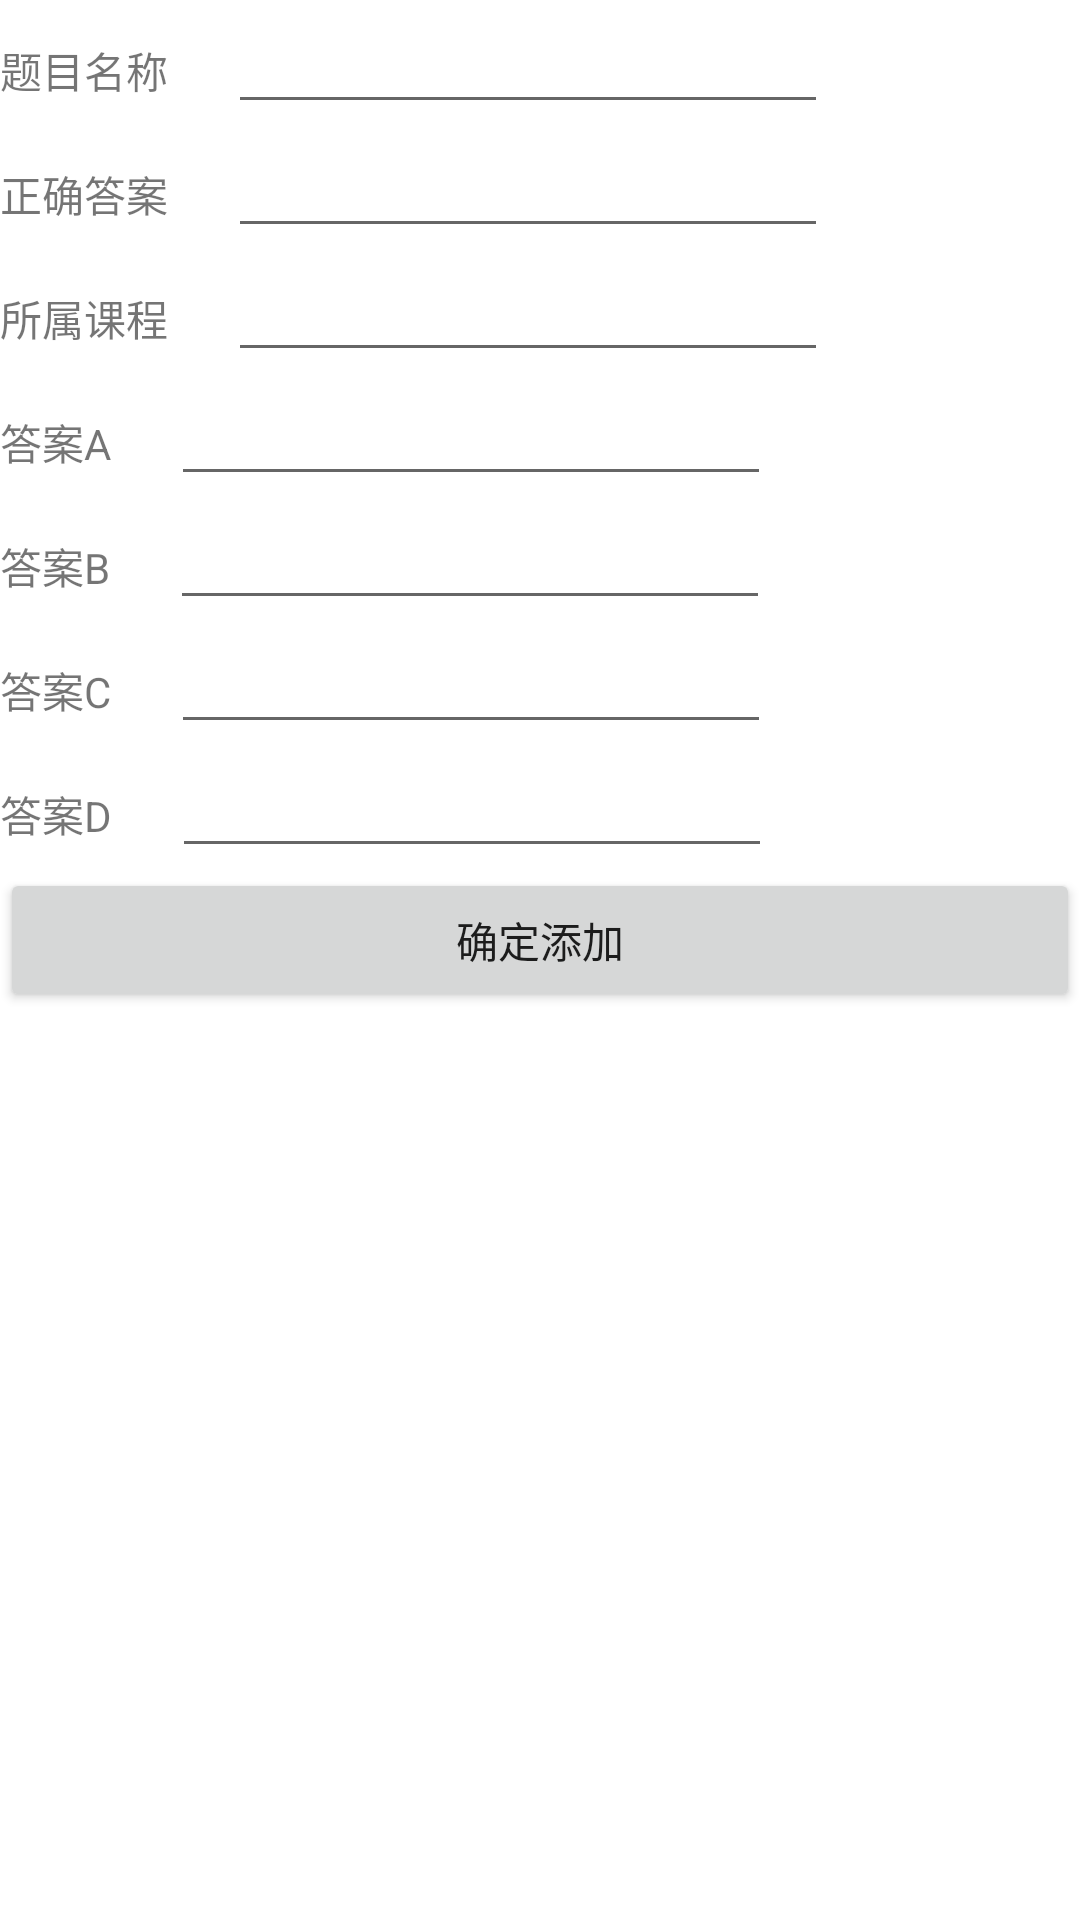

This screen was rendered from an Android layout file. Write that file and the resources it references.
<!-- AndroidManifest.xml: application theme AppTheme -->
<!-- res/layout/activity_add_subject.xml -->
<?xml version="1.0" encoding="utf-8"?>
<LinearLayout xmlns:android="http://schemas.android.com/apk/res/android"
              android:layout_width="match_parent"
              android:layout_height="match_parent"
              android:orientation="vertical"
              android:background="@color/white"
    >
    <LinearLayout
        android:layout_width="match_parent"
        android:layout_height="wrap_content"
        android:orientation="horizontal">
        <TextView
            android:layout_width="wrap_content"
            android:layout_height="wrap_content"
            android:text="题目名称"/>
        <EditText
            android:layout_marginStart="20dp"
            android:id="@+id/et_subject_name"
            android:layout_width="200dp"
            android:layout_height="wrap_content"
            />
    </LinearLayout>
    <LinearLayout
        android:layout_width="match_parent"
        android:layout_height="wrap_content"
        android:orientation="horizontal">
        <TextView
            android:layout_width="wrap_content"
            android:layout_height="wrap_content"
            android:text="正确答案"/>
        <EditText
            android:layout_marginStart="20dp"
            android:id="@+id/et_answer"
            android:layout_width="200dp"
            android:layout_height="wrap_content"
            />
    </LinearLayout>
    <LinearLayout
        android:layout_width="match_parent"
        android:layout_height="wrap_content"
        android:orientation="horizontal">
        <TextView
            android:layout_width="wrap_content"
            android:layout_height="wrap_content"
            android:text="所属课程"/>
        <EditText
            android:layout_marginStart="20dp"
            android:id="@+id/et_course"
            android:layout_width="200dp"
            android:layout_height="wrap_content"
            />
    </LinearLayout>
    <LinearLayout
        android:layout_width="match_parent"
        android:layout_height="wrap_content"
        android:orientation="horizontal">
        <TextView
            android:layout_width="wrap_content"
            android:layout_height="wrap_content"
            android:text="答案A"/>
        <EditText
            android:layout_marginStart="20dp"
            android:id="@+id/et_A"
            android:layout_width="200dp"
            android:layout_height="wrap_content"
            />
    </LinearLayout>
    <LinearLayout
        android:layout_width="match_parent"
        android:layout_height="wrap_content"
        android:orientation="horizontal">
        <TextView
            android:layout_width="wrap_content"
            android:layout_height="wrap_content"
            android:text="答案B"/>
        <EditText
            android:layout_marginStart="20dp"
            android:id="@+id/et_B"
            android:layout_width="200dp"
            android:layout_height="wrap_content"
            />
    </LinearLayout>
    <LinearLayout
        android:layout_width="match_parent"
        android:layout_height="wrap_content"
        android:orientation="horizontal">
        <TextView
            android:layout_width="wrap_content"
            android:layout_height="wrap_content"
            android:text="答案C"/>
        <EditText
            android:layout_marginStart="20dp"
            android:id="@+id/et_C"
            android:layout_width="200dp"
            android:layout_height="wrap_content"
            />
    </LinearLayout>
    <LinearLayout
        android:layout_width="match_parent"
        android:layout_height="wrap_content"
        android:orientation="horizontal">
        <TextView
            android:layout_width="wrap_content"
            android:layout_height="wrap_content"
            android:text="答案D"/>
        <EditText
            android:layout_marginStart="20dp"
            android:id="@+id/et_D"
            android:layout_width="200dp"
            android:layout_height="wrap_content"
            />
    </LinearLayout>

    <Button
        android:id="@+id/btn_confirm"
        android:layout_width="match_parent"
        android:layout_height="wrap_content"
        android:text="确定添加"/>
</LinearLayout>
<!-- resources referenced by this layout -->
<resources>
  <color name="white">#ffffff</color>
  <style name="AppTheme" parent="Theme.AppCompat.Light.DarkActionBar">
          
          <item name="colorPrimary">@color/colorPrimary</item>
          <item name="colorPrimaryDark">@color/colorPrimaryDark</item>
          <item name="colorAccent">@color/colorAccent</item>
      </style>
  <color name="colorPrimary">#cf4e09</color>
  <color name="colorPrimaryDark">#da801f</color>
  <color name="colorAccent">#af7027</color>
</resources>
